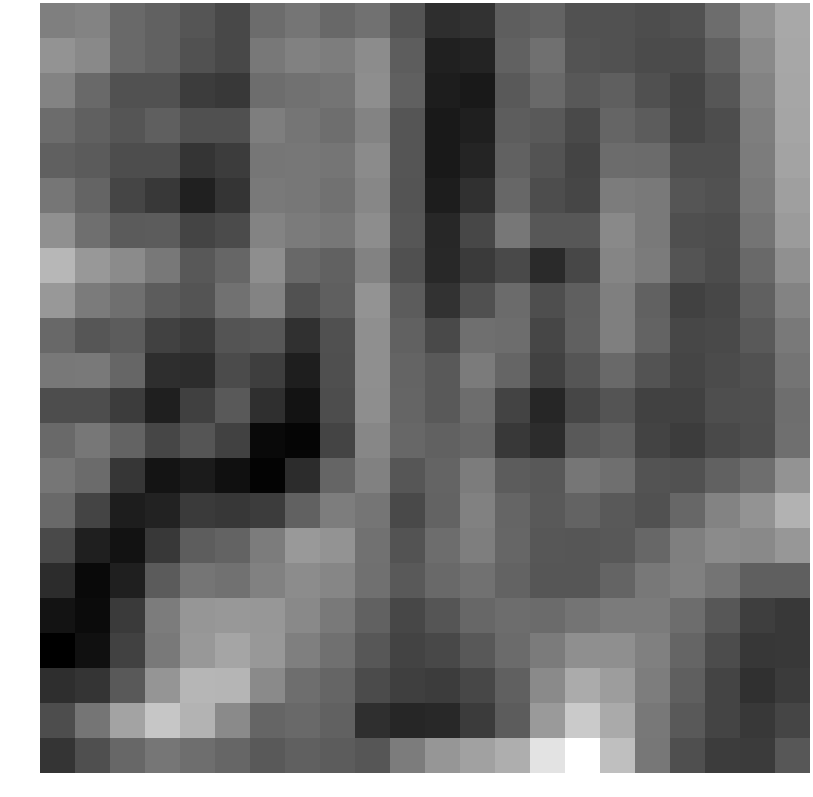

Data behind this chart, as committed beside it:
-0.212141, -0.107537, -0.724103, -0.895185, -1.171313, -1.472780, -0.642171, -0.437917, -0.752427, -0.511800, -1.183343, -2.055018, -1.962484, -0.970543, -0.864577, -1.234015, -1.247982, -1.343479, -1.245870, -0.633743, 0.188710, 0.707246
0.2431, 0.009906, -0.7268, -0.8825, -1.273, -1.463, -0.3705, -0.1674, -0.2737, 0.08034, -0.9948, -2.376, -2.294, -0.8837, -0.562, -1.209, -1.254, -1.409, -1.403, -0.9156, -0.000397, 0.6751
-0.1283, -0.7206, -1.251, -1.256, -1.723, -1.822, -0.6207, -0.5229, -0.4789, 0.125, -0.9235, -2.439, -2.526, -1.058, -0.7301, -1.11, -0.9391, -1.284, -1.551, -1.159, -0.1234, 0.6569
-0.6587, -0.9314, -1.182, -0.946, -1.28, -1.274, -0.2492, -0.4594, -0.611, -0.09907, -1.177, -2.524, -2.4, -1.002, -1.084, -1.416, -0.8008, -1.009, -1.541, -1.348, -0.2411, 0.6402
-0.927, -1.03, -1.358, -1.357, -1.904, -1.742, -0.4201, -0.4052, -0.4496, 0.04492, -1.179, -2.524, -2.271, -0.9036, -1.228, -1.567, -0.6506, -0.6803, -1.318, -1.316, -0.2942, 0.6
-0.4279, -0.8261, -1.538, -1.828, -2.357, -1.904, -0.3685, -0.4017, -0.5253, -0.03308, -1.195, -2.43, -2, -0.7682, -1.343, -1.506, -0.2805, -0.3493, -1.162, -1.241, -0.3541, 0.5025
0.1626, -0.5886, -1.041, -1.01, -1.56, -1.397, -0.1248, -0.3239, -0.4106, 0.08546, -1.14, -2.219, -1.494, -0.4015, -1.132, -1.136, -0.000954, -0.3587, -1.312, -1.353, -0.466, 0.4169
1.039, 0.3372, 0.03818, -0.3777, -1.097, -0.7912, 0.1055, -0.748, -0.8956, -0.1449, -1.286, -2.198, -1.772, -1.433, -2.139, -1.497, -0.07627, -0.3154, -1.197, -1.375, -0.7182, 0.1582
0.3443, -0.3105, -0.594, -1.008, -1.202, -0.5115, -0.1417, -1.233, -0.9466, 0.2248, -1.019, -1.971, -1.274, -0.6803, -1.323, -0.9371, -0.2169, -0.9065, -1.604, -1.48, -0.9338, -0.1335
-0.7352, -1.156, -1.018, -1.614, -1.779, -1.198, -1.119, -1.986, -1.296, 0.1444, -0.8736, -1.415, -0.5892, -0.6289, -1.501, -0.9318, -0.2293, -0.8642, -1.49, -1.421, -1.074, -0.3314
-0.3803, -0.3444, -0.7826, -2.06, -2.091, -1.394, -1.684, -2.406, -1.31, 0.1491, -0.8247, -1.084, -0.3049, -0.8205, -1.631, -1.165, -0.7149, -1.211, -1.533, -1.398, -1.229, -0.4807
-1.343, -1.356, -1.715, -2.387, -1.648, -1.064, -2.041, -2.665, -1.361, 0.1077, -0.8197, -1.081, -0.6307, -1.578, -2.232, -1.519, -1.187, -1.61, -1.605, -1.337, -1.31, -0.6099
-0.6889, -0.3927, -0.8604, -1.521, -1.177, -1.602, -2.893, -2.982, -1.546, -0.04642, -0.7615, -0.892, -0.774, -1.814, -2.074, -1.079, -0.918, -1.581, -1.737, -1.432, -1.323, -0.5836
-0.4249, -0.677, -1.879, -2.648, -2.487, -2.722, -3.021, -2.099, -0.8066, -0.1721, -1.155, -0.8442, -0.2933, -1.016, -1.094, -0.4293, -0.5765, -1.209, -1.246, -0.8984, -0.618, 0.2285
-0.699, -1.566, -2.432, -2.319, -1.778, -1.844, -1.744, -0.8978, -0.261, -0.448, -1.428, -0.8654, -0.1862, -0.8057, -1.048, -0.8452, -1.057, -1.231, -0.7701, -0.1322, 0.2335, 0.929
-1.441, -2.401, -2.686, -1.8, -0.9846, -0.8666, -0.2923, 0.3646, 0.2235, -0.5115, -1.21, -0.6398, -0.2426, -0.7845, -1.121, -1.153, -1.095, -0.7743, -0.2158, 0.04899, 0.01427, 0.3104
-2.105, -2.884, -2.398, -1.036, -0.4505, -0.5425, -0.1845, 0.06829, -0.06715, -0.5523, -1.08, -0.7042, -0.5216, -0.8496, -1.152, -1.151, -0.8251, -0.3727, -0.1994, -0.4763, -0.9458, -0.9357
-2.663, -2.838, -1.78, -0.2822, 0.3051, 0.3504, 0.3092, -0.005775, -0.3285, -0.8988, -1.485, -1.164, -0.7731, -0.6312, -0.6747, -0.4632, -0.3085, -0.3224, -0.6385, -1.127, -1.694, -1.806
-3.104, -2.721, -1.616, -0.3534, 0.3429, 0.6418, 0.3358, -0.2184, -0.5547, -1.121, -1.574, -1.475, -1.11, -0.6733, -0.3025, 0.1442, 0.1398, -0.1969, -0.8063, -1.378, -1.85, -1.809
-2.064, -1.913, -1.054, 0.2764, 1.024, 0.9916, 0.0295, -0.6181, -0.8052, -1.399, -1.661, -1.725, -1.498, -0.9311, 0.02626, 0.7758, 0.4639, -0.2569, -0.9489, -1.554, -1.985, -1.759
-1.352, -0.4535, 0.6034, 1.384, 0.9613, 0.02899, -0.8177, -0.7093, -0.8917, -2.028, -2.24, -2.157, -1.759, -1.021, 0.3943, 1.476, 0.7598, -0.3759, -1.088, -1.546, -1.836, -1.534
-1.884, -1.314, -0.7672, -0.4345, -0.6076, -0.7974, -1.091, -0.9329, -1.013, -1.141, -0.3004, 0.3005, 0.5512, 0.832, 2.036, 2.681, 1.214, -0.4064, -1.318, -1.74, -1.753, -1.117
